Run: headless pygame with SDL's dummy video driver; simulated clock (each Clock.tick advances the game by its frame time, no real sleeping); random seed 0; keys injected as events and as key.get_pressed() state; no mouse input.
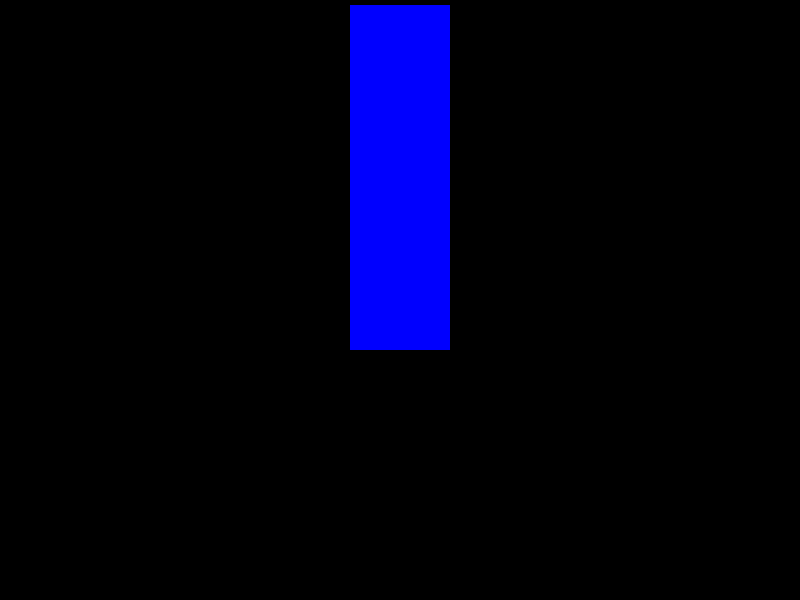
Frame 1 of 4 · flips 1–60 · no input
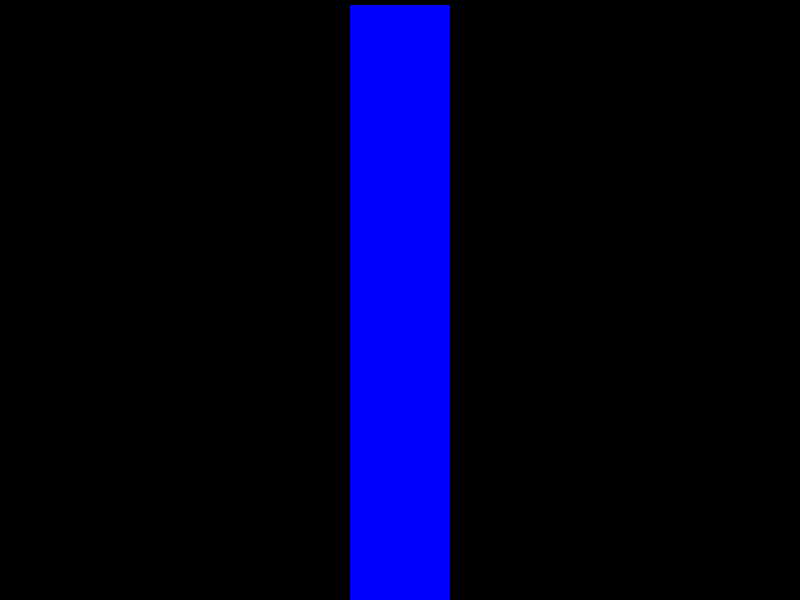
Frame 2 of 4 · flips 61–180 · tapped SPACE, RETURN · held RIGHT (→), D
Frame 3 of 4 · flips 181–300 · held DOWN (↓), S · screen unchanged from frame 2, image omitted
Frame 4 of 4 · flips 301–420 · held LEFT (←), A, UP (↑), W · screen unchanged from frame 3, image omitted

The pygame program that drew these frames:

import pygame

# Initialize Pygame
pygame.init()

# Set up display
screen_width = 800
screen_height = 600
screen = pygame.display.set_mode((screen_width, screen_height))
pygame.display.set_caption("Draw Red Line Behind Falling Object")

# Define colors
red = (255, 0, 0)
blue = (0, 0, 255)
white = (255, 255, 255)

# Set up the object (a blue rectangle in this case)
rect_width = 100
rect_height = 50
rect_x = (screen_width - rect_width) // 2
rect_y = 0  # Start from the top of the screen
rect_speed_y = 5  # Falling speed

# Main loop
running = True
previous_pos = (rect_x + rect_width // 2, rect_y + rect_height // 2)
while running:
    for event in pygame.event.get():
        if event.type == pygame.QUIT:
            running = False

    # Update the rectangle's position
    rect_y += rect_speed_y

    # Calculate the current position of the rectangle's center
    current_pos = (rect_x + rect_width // 2, rect_y + rect_height // 2)

    # Draw the red line segment
    pygame.draw.line(screen, red, previous_pos, current_pos, 5)

    # Update the previous position to the current position
    previous_pos = current_pos

    # Draw the blue rectangle
    pygame.draw.rect(screen, blue, (rect_x, rect_y, rect_width, rect_height))

    # Update the display
    pygame.display.flip()

    # Cap the frame rate to 60 frames per second
    pygame.time.Clock().tick(60)

# Quit Pygame
pygame.quit()
